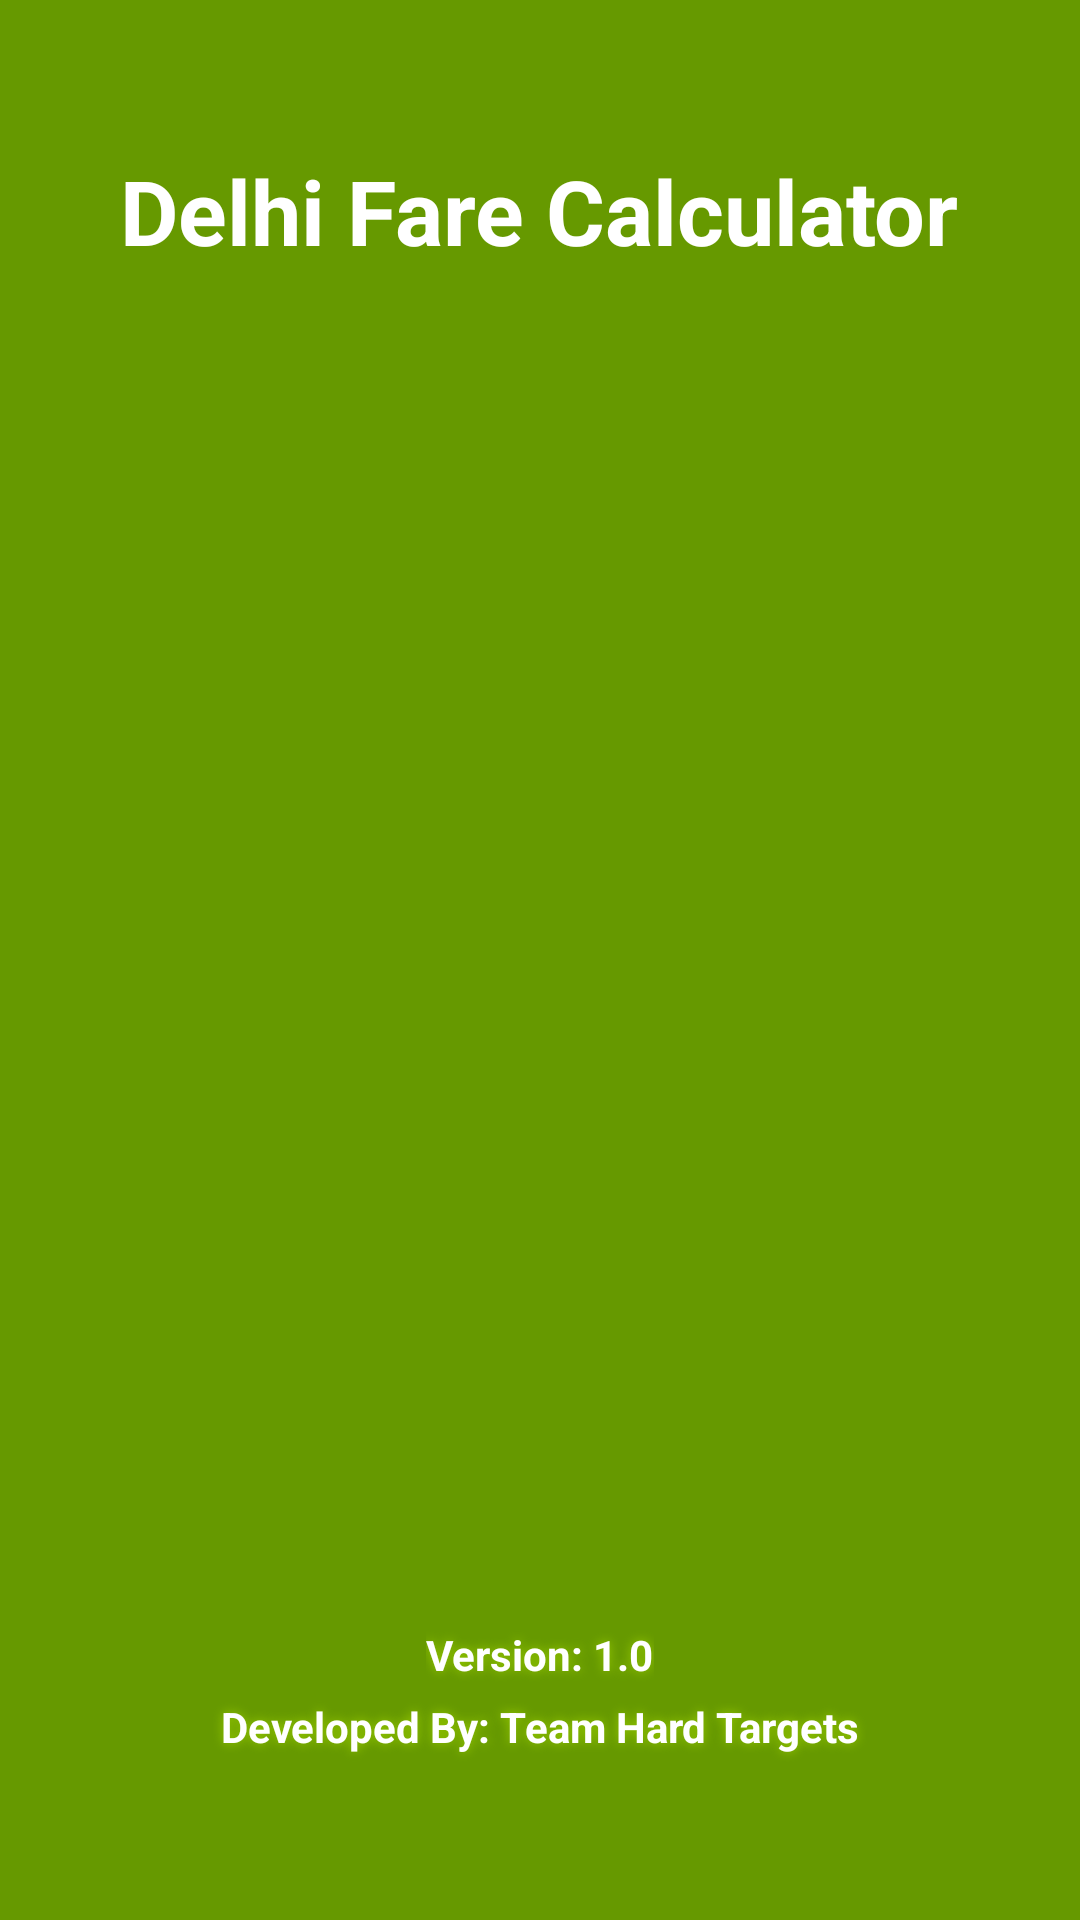

Reconstruct the res/layout file that produces this screen, plus the resources it refers to.
<!-- AndroidManifest.xml: activity theme android:Theme.Holo.Light.NoActionBar -->
<!-- res/layout/activity_splash.xml -->
<LinearLayout xmlns:android="http://schemas.android.com/apk/res/android"
    xmlns:tools="http://schemas.android.com/tools"
    android:layout_width="match_parent"
    android:layout_height="match_parent"
    android:orientation="vertical"
    android:background="#669900"
    tools:context=".SplashActivity" >
    
    <LinearLayout
        android:layout_width="match_parent"
        android:layout_height="wrap_content"
        android:orientation="vertical"
        android:gravity="center|top"
        android:paddingTop="50dp" >

        <TextView
        	android:layout_width="wrap_content"
        	android:layout_height="wrap_content"
        	android:text="@string/app_name"
        	android:textSize="30sp"
        	android:textColor="#FFFFFF"
        	android:textStyle="bold" />

    </LinearLayout>
    
    <LinearLayout
        android:layout_width="match_parent"
        android:layout_height="0dp"
        android:layout_weight="1"
        android:orientation="vertical"
        android:gravity="center|bottom"
        android:paddingBottom="50dp" >

        <TextView
            android:layout_width="wrap_content"
            android:layout_height="wrap_content"
            android:paddingTop="5dp"
            android:textStyle="bold"
            android:text="@string/ver"
            android:textColor="#FFFFFF"
            android:shadowColor="#99CC00"
            android:shadowDx="0.0"
            android:shadowDy="0.0"
            android:shadowRadius="8" />

        <TextView
            android:layout_width="wrap_content"
            android:layout_height="wrap_content"
            android:padding="5dp"
            android:textStyle="bold"
            android:text="@string/dev"
            android:textColor="#FFFFFF"
            android:shadowColor="#99CC00"
            android:shadowDx="0.0"
            android:shadowDy="0.0"
            android:shadowRadius="8" />

    </LinearLayout>

</LinearLayout>
<!-- resources referenced by this layout -->
<resources>
  <string name="app_name">Delhi Fare Calculator</string>
  <string name="dev">Developed By: Team Hard Targets</string>
  <string name="ver">Version: 1.0</string>
</resources>
